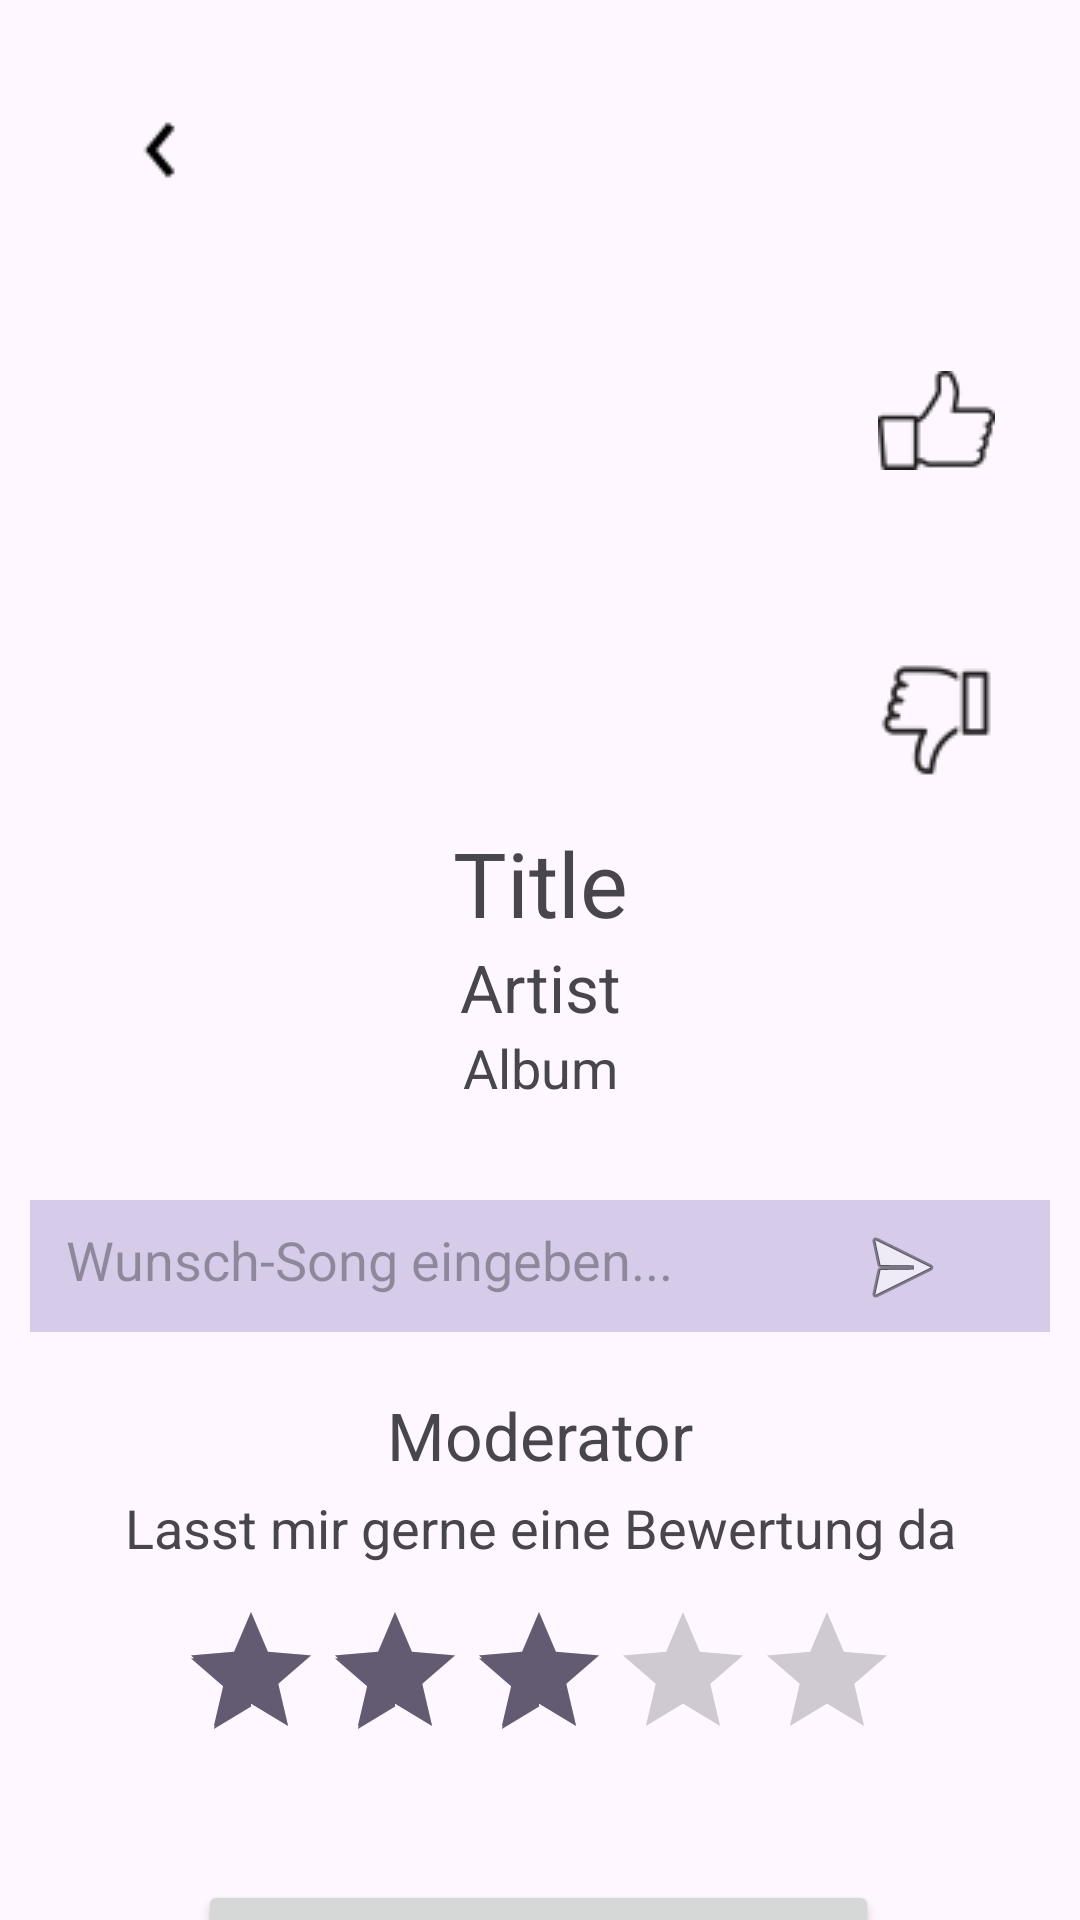

Reconstruct the res/layout file that produces this screen, plus the resources it refers to.
<!-- AndroidManifest.xml: application theme Theme.RadioU -->
<!-- res/layout/activity_playlist.xml -->
<?xml version="1.0" encoding="utf-8"?>
<androidx.constraintlayout.widget.ConstraintLayout xmlns:android="http://schemas.android.com/apk/res/android"
    xmlns:app="http://schemas.android.com/apk/res-auto"
    xmlns:tools="http://schemas.android.com/tools"
    android:id="@+id/main"
    android:layout_width="match_parent"
    android:layout_height="match_parent"
    tools:context=".PlaylistActivity">

    
    <ImageButton
        android:id="@+id/backButton"
        android:layout_width="28dp"
        android:layout_height="28dp"
        android:layout_marginStart="40dp"
        android:layout_marginTop="36dp"
        android:background="@android:color/transparent"
        android:contentDescription="@string/zurueck"
        android:src="@drawable/backbutton"
        android:onClick="clickOnBackButton"
        app:layout_constraintStart_toStartOf="parent"
        app:layout_constraintTop_toTopOf="parent" />

    
    <ImageButton
        android:id="@+id/likeButton"
        android:layout_width="40dp"
        android:layout_height="40dp"
        android:layout_marginTop="120dp"
        android:layout_marginEnd="28dp"
        android:background="@android:color/transparent"
        android:contentDescription="@string/like"
        android:src="@drawable/like"
        app:layout_constraintEnd_toEndOf="parent"
        app:layout_constraintTop_toTopOf="parent" />

    
    <ImageButton
        android:id="@+id/dislikeButton"
        android:layout_width="40dp"
        android:layout_height="40dp"
        android:layout_marginTop="220dp"
        android:layout_marginEnd="28dp"
        android:background="@android:color/transparent"
        android:contentDescription="@string/dislike"
        android:src="@drawable/dislike"
        app:layout_constraintEnd_toEndOf="parent"
        app:layout_constraintTop_toTopOf="parent" />

    
    <ImageView
        android:id="@+id/imageView"
        android:layout_width="0dp"
        android:layout_height="0dp"
        android:layout_marginTop="8dp"
        android:contentDescription="@string/image"
        app:layout_constraintEnd_toEndOf="parent"
        app:layout_constraintHeight_percent="0.3"
        app:layout_constraintStart_toStartOf="parent"
        app:layout_constraintTop_toBottomOf="@id/backButton"
        app:layout_constraintWidth_percent="0.6" />

    
    <TextView
        android:id="@+id/titleTextView"
        android:layout_width="wrap_content"
        android:layout_height="wrap_content"
        android:text="@string/title"
        android:textSize="30sp"
        app:layout_constraintTop_toBottomOf="@id/imageView"
        app:layout_constraintStart_toStartOf="parent"
        app:layout_constraintEnd_toEndOf="parent"
        android:layout_marginTop="10dp" />

    
    <TextView
        android:id="@+id/artistTextView"
        android:layout_width="wrap_content"
        android:layout_height="wrap_content"
        android:text="@string/artist"
        android:textSize="22sp"
        app:layout_constraintTop_toBottomOf="@id/titleTextView"
        app:layout_constraintStart_toStartOf="parent"
        app:layout_constraintEnd_toEndOf="parent" />

    
    <TextView
        android:id="@+id/albumTextView"
        android:layout_width="wrap_content"
        android:layout_height="wrap_content"
        android:text="@string/album"
        android:textSize="18sp"
        app:layout_constraintTop_toBottomOf="@id/artistTextView"
        app:layout_constraintStart_toStartOf="parent"
        app:layout_constraintEnd_toEndOf="parent" />

    
    <EditText
        android:id="@+id/songWishesEditText"
        android:layout_width="340dp"
        android:layout_height="44dp"
        android:layout_marginTop="32dp"
        android:background="#D6CCE9"
        android:hint="@string/wunsch_song_eingeben"
        android:inputType="text"
        android:padding="12dp"
        android:textSize="18sp"
        app:layout_constraintEnd_toEndOf="parent"
        app:layout_constraintHorizontal_bias="0.492"
        app:layout_constraintStart_toStartOf="parent"
        app:layout_constraintTop_toBottomOf="@id/albumTextView" />

    
    <ImageButton
        android:id="@+id/songWishButton"
        android:layout_width="43dp"
        android:layout_height="43dp"
        android:background="@android:color/transparent"
        android:contentDescription="@string/songwish"
        app:layout_constraintEnd_toEndOf="parent"
        app:layout_constraintHorizontal_bias="0.88"
        app:layout_constraintStart_toStartOf="parent"
        app:layout_constraintStart_toEndOf="@id/songWishesEditText"
        app:layout_constraintTop_toTopOf="@id/songWishesEditText"
        app:layout_constraintBottom_toBottomOf="@id/songWishesEditText"
        app:layout_constraintVertical_bias="0.622"
        app:srcCompat="@android:drawable/ic_menu_send" />

    
    <TextView
        android:id="@+id/moderatorTextView"
        android:layout_width="wrap_content"
        android:layout_height="wrap_content"
        android:layout_marginTop="20dp"
        android:text="@string/moderator"
        android:textSize="22sp"
        app:layout_constraintEnd_toEndOf="parent"
        app:layout_constraintStart_toStartOf="parent"
        app:layout_constraintTop_toBottomOf="@id/songWishButton" />

    
    <TextView
        android:id="@+id/ratingModeratorTextView"
        android:layout_width="wrap_content"
        android:layout_height="wrap_content"
        android:layout_marginTop="4dp"
        android:text="@string/lasst_mir_gerne_eine_bewertung_da"
        android:textSize="18sp"
        app:layout_constraintEnd_toEndOf="parent"
        app:layout_constraintHorizontal_bias="0.503"
        app:layout_constraintStart_toStartOf="parent"
        app:layout_constraintTop_toBottomOf="@+id/moderatorTextView" />

    
    <RatingBar
        android:id="@+id/ratingBar"
        android:layout_width="wrap_content"
        android:layout_height="wrap_content"
        android:layout_marginTop="12dp"
        android:numStars="5"
        android:rating="3"
        android:stepSize="0.5"
        app:layout_constraintEnd_toEndOf="parent"
        app:layout_constraintHorizontal_bias="0.497"
        app:layout_constraintStart_toStartOf="parent"
        app:layout_constraintTop_toBottomOf="@+id/ratingModeratorTextView" />

    
    <TextView
        android:id="@+id/ratingTextView"
        android:layout_width="wrap_content"
        android:layout_height="wrap_content"
        android:layout_marginTop="4dp"
        android:text="   "
        android:textSize="18sp"
        app:layout_constraintEnd_toEndOf="parent"
        app:layout_constraintHorizontal_bias="0.498"
        app:layout_constraintStart_toStartOf="parent"
        app:layout_constraintTop_toBottomOf="@id/ratingBar" />

    
    <Button
        android:id="@+id/sendRatingButton"
        android:layout_width="wrap_content"
        android:layout_height="wrap_content"
        android:layout_marginTop="8dp"
        android:text="@string/bewertung_absenden"
        android:textSize="18sp"
        app:layout_constraintBottom_toBottomOf="parent"
        app:layout_constraintEnd_toEndOf="parent"
        app:layout_constraintHorizontal_bias="0.497"
        app:layout_constraintStart_toStartOf="parent"
        app:layout_constraintTop_toBottomOf="@id/ratingTextView"
        app:layout_constraintVertical_bias="0.0" />




</androidx.constraintlayout.widget.ConstraintLayout>
<!-- resources referenced by this layout -->
<resources>
  <!-- drawable backbutton: png bitmap (drawable, 1127 bytes) -->
  <!-- drawable dislike: png bitmap (drawable, 1405 bytes) -->
  <!-- drawable like: png bitmap (drawable, 1154 bytes) -->
  <string name="album">Album</string>
  <string name="artist">Artist</string>
  <string name="bewertung_absenden">Bewertung absenden</string>
  <string name="dislike">dislike</string>
  <string name="image">Image</string>
  <string name="lasst_mir_gerne_eine_bewertung_da">Lasst mir gerne eine Bewertung da</string>
  <string name="like">like</string>
  <string name="moderator">Moderator</string>
  <string name="songwish">songwish</string>
  <string name="title">Title</string>
  <string name="wunsch_song_eingeben">Wunsch-Song eingeben...</string>
  <string name="zurueck">zurueck</string>
  <style name="Theme.RadioU" parent="Base.Theme.RadioU" />
  <style name="Base.Theme.RadioU" parent="Theme.Material3.DayNight.NoActionBar">
          
          
      </style>
</resources>
